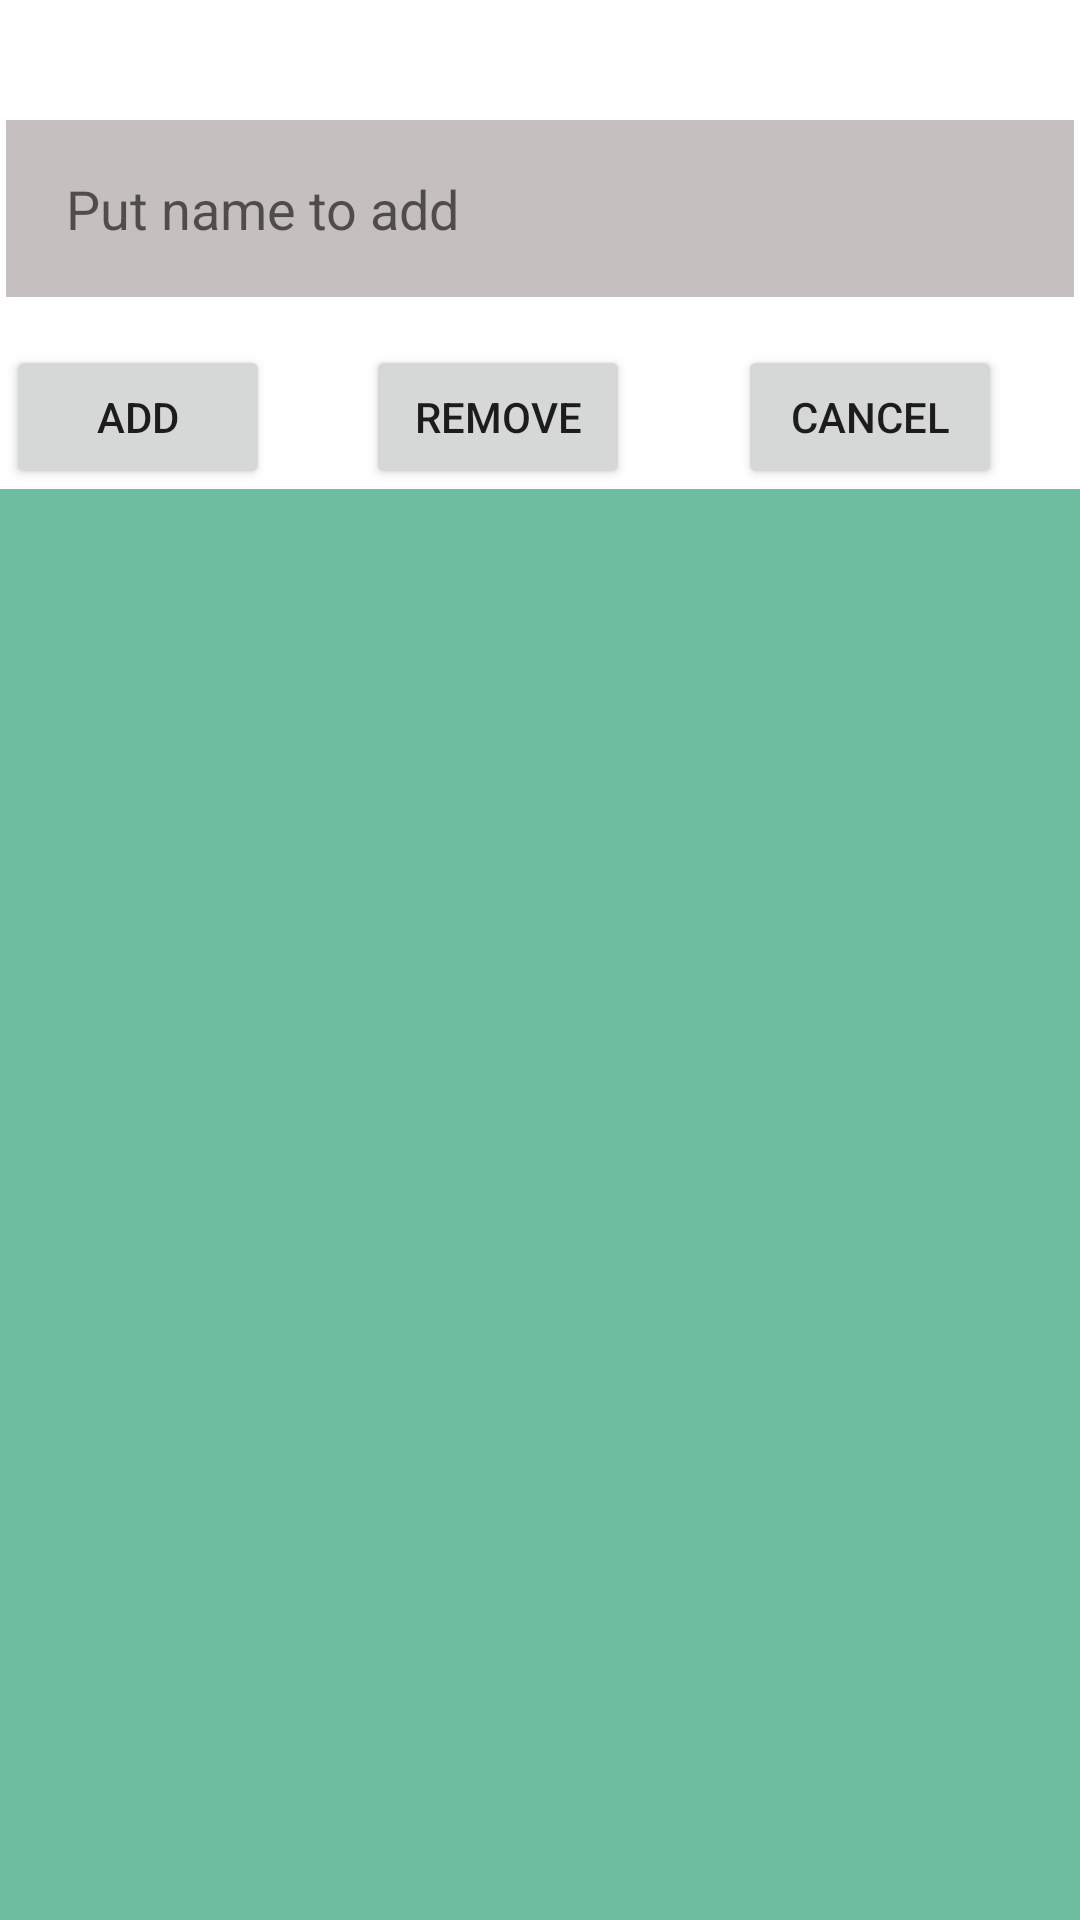

Write the Android layout XML for this screen, with the resource values it uses.
<!-- AndroidManifest.xml: application theme Theme.Android_week_7 -->
<!-- res/layout/activity_main.xml -->
<?xml version="1.0" encoding="utf-8"?>
<androidx.constraintlayout.widget.ConstraintLayout xmlns:android="http://schemas.android.com/apk/res/android"
    xmlns:app="http://schemas.android.com/apk/res-auto"
    xmlns:tools="http://schemas.android.com/tools"
    android:layout_width="match_parent"
    android:layout_height="match_parent"
    tools:context=".MainActivity">

    <EditText
        android:id="@+id/textName"
        android:layout_width="356dp"
        android:layout_height="59dp"
        android:layout_marginTop="40dp"
        android:background="#C5BFBF"
        android:backgroundTint="#C5BFBF"
        android:drawableLeft="@drawable/group_3__1_"
        android:drawablePadding="10dp"
        android:ems="10"
        android:hint="Put name to add"
        android:inputType="textPersonName"
        android:paddingLeft="20dp"
        app:layout_constraintEnd_toEndOf="parent"
        app:layout_constraintStart_toStartOf="parent"
        app:layout_constraintTop_toTopOf="parent" />

    <Button
        android:id="@+id/button"
        android:layout_width="wrap_content"
        android:layout_height="wrap_content"
        android:layout_marginTop="16dp"
        android:text="ADD"
        app:layout_constraintStart_toStartOf="@+id/textName"
        app:layout_constraintTop_toBottomOf="@+id/textName" />

    <Button
        android:id="@+id/remove"
        android:layout_width="wrap_content"
        android:layout_height="wrap_content"
        android:layout_marginStart="32dp"
        android:text="Remove"
        app:layout_constraintBottom_toBottomOf="@+id/button"
        app:layout_constraintStart_toEndOf="@+id/button"
        app:layout_constraintTop_toTopOf="@+id/button" />

    <Button
        android:id="@+id/button3"
        android:layout_width="wrap_content"
        android:layout_height="wrap_content"
        android:layout_marginStart="36dp"
        android:text="Cancel"
        app:layout_constraintBottom_toBottomOf="@+id/remove"
        app:layout_constraintStart_toEndOf="@+id/remove"
        app:layout_constraintTop_toTopOf="@+id/remove" />

    <ListView
        android:id="@+id/listView"
        android:layout_width="match_parent"
        android:layout_height="707dp"
        android:background="#6FBDA1 "
        android:backgroundTint="#6FBDA1 "
        app:layout_constraintEnd_toEndOf="parent"
        app:layout_constraintHorizontal_bias="0.0"
        app:layout_constraintStart_toStartOf="parent"
        app:layout_constraintTop_toBottomOf="@+id/button" />
</androidx.constraintlayout.widget.ConstraintLayout>
<!-- resources referenced by this layout -->
<resources>
  <style name="Theme.Android_week_7" parent="Theme.MaterialComponents.DayNight.DarkActionBar">
          
          <item name="colorPrimary">@color/purple_500</item>
          <item name="colorPrimaryVariant">@color/purple_700</item>
          <item name="colorOnPrimary">@color/white</item>
          
          <item name="colorSecondary">@color/teal_200</item>
          <item name="colorSecondaryVariant">@color/teal_700</item>
          <item name="colorOnSecondary">@color/black</item>
          
          <item name="android:statusBarColor" tools:targetApi="l">?attr/colorPrimaryVariant</item>
          
      </style>
  <!-- not gathered from this repository: default colours our renderer supplied (Android Studio template values) -->
  <color name="purple_500">#FF6200EE</color>
  <color name="purple_700">#FF3700B3</color>
  <color name="teal_200">#FF03DAC5</color>
  <color name="teal_700">#FF018786</color>
  <color name="black">#FF000000</color>
  <color name="white">#FFFFFFFF</color>
</resources>
